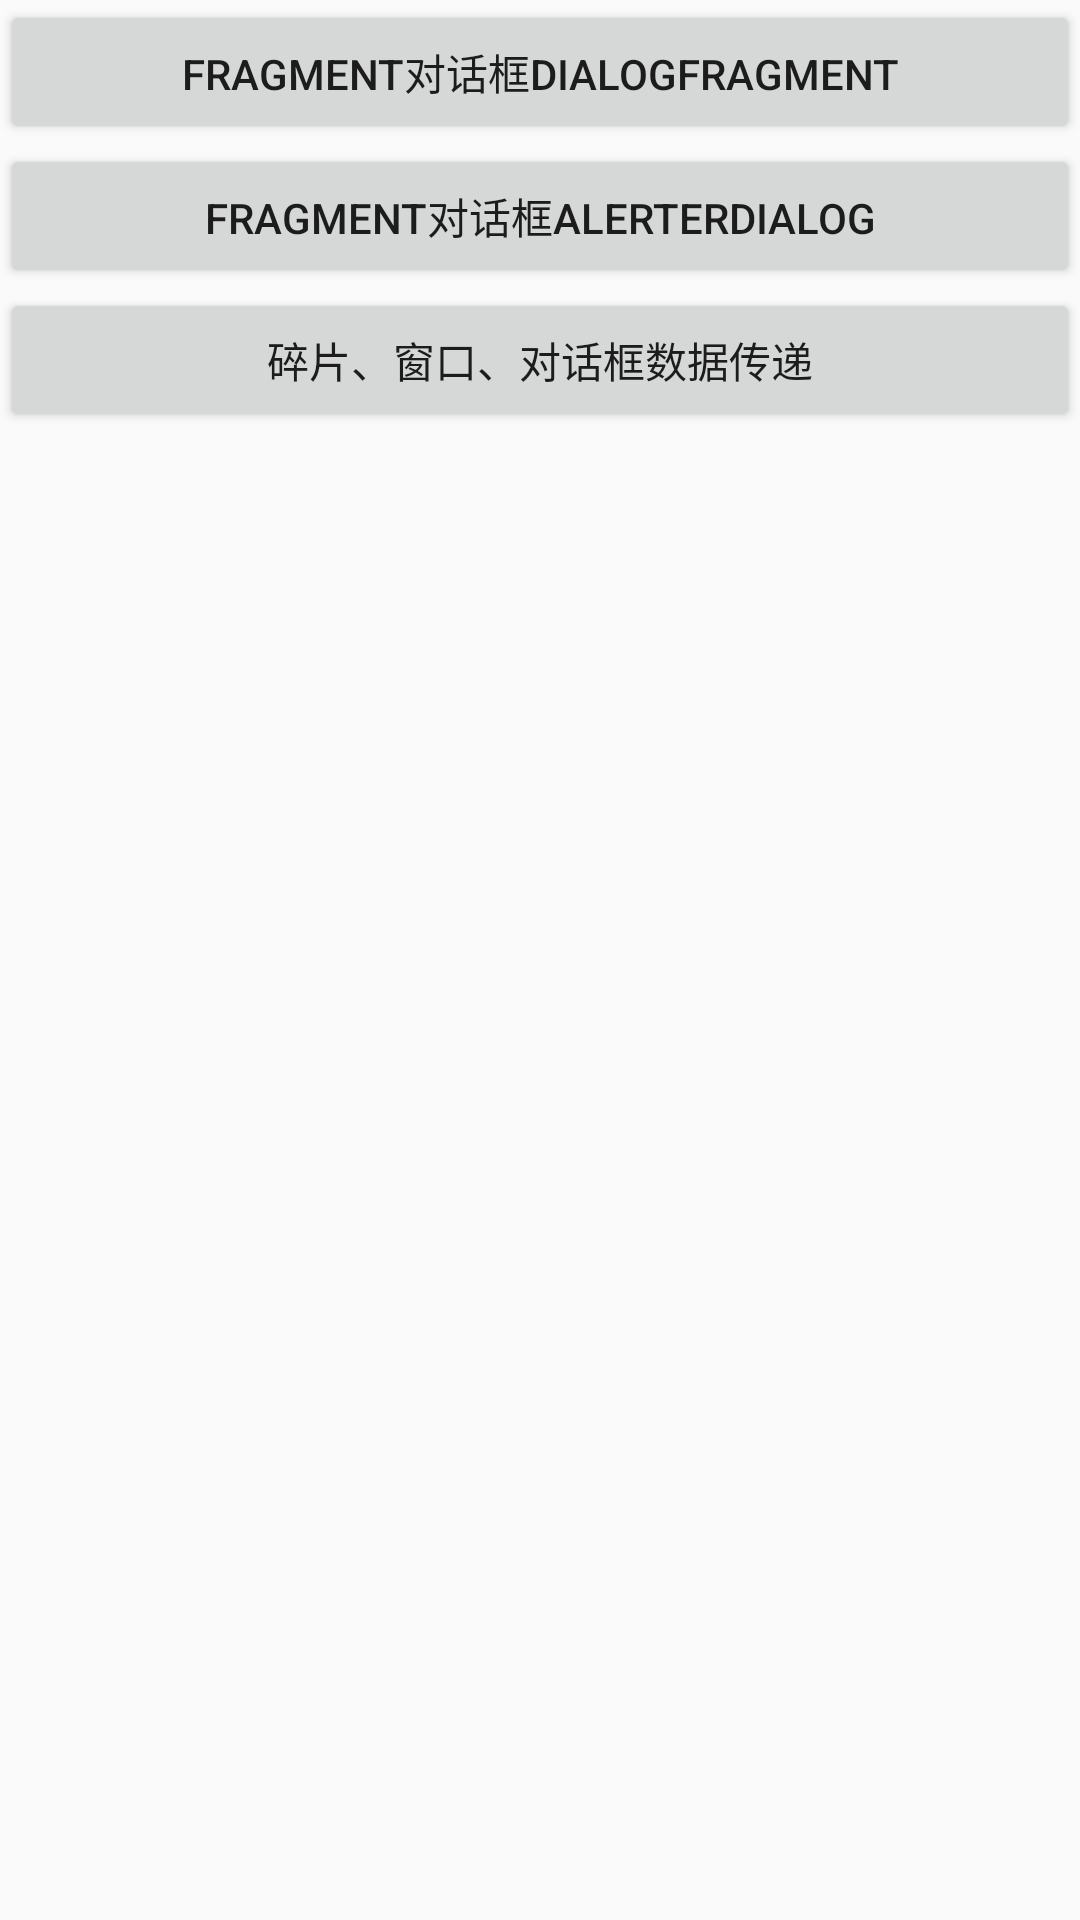

Layout XML and referenced resources for this Android screen:
<!-- AndroidManifest.xml: application theme AppTheme -->
<!-- res/layout/activity_fragment_dialog.xml -->
<?xml version="1.0" encoding="utf-8"?>
<LinearLayout xmlns:android="http://schemas.android.com/apk/res/android"
    android:orientation="vertical" android:layout_width="match_parent"
    android:layout_height="match_parent">
    <Button
        android:id="@+id/id_fragment_dialog_one"
        android:text="fragment对话框dialogFragment"
        android:layout_width="match_parent"
        android:layout_height="wrap_content" />
    <Button
        android:id="@+id/id_fragment_dialog_two"
        android:text="fragment对话框alerterDialog"
        android:layout_width="match_parent"
        android:layout_height="wrap_content" />
    <Button
        android:id="@+id/id_fragment_dialog_activity"
        android:text="碎片、窗口、对话框数据传递"
        android:layout_width="match_parent"
        android:layout_height="wrap_content" />
</LinearLayout>
<!-- resources referenced by this layout -->
<resources>
  <style name="AppTheme" parent="AppBaseTheme">
      </style>
  <style name="AppBaseTheme" parent="Theme.AppCompat.Light.NoActionBar">
          <item name="colorPrimary">#7E57C2</item>
          <item name="colorPrimaryDark">#8A2BE2</item>
          <item name="android:navigationBarColor">#FF8C00</item>
          <item name="colorAccent">@color/colorAccent</item>
          <item name="android:listDivider">@drawable/my_list_divider</item>
      </style>
  <color name="colorAccent">@color/material_amber_300</color>
  <!-- drawable my_list_divider (drawable) -->
  <?xml version="1.0" encoding="utf-8"?>
  <shape xmlns:android="http://schemas.android.com/apk/res/android"
      android:shape="rectangle">
  
      <gradient
          android:centerColor="#ff00ff00"
          android:endColor="#ff0000ff"
          android:startColor="#ffff0000"
          android:type="linear" />
      <size android:height="4dp"/>
  </shape>
  <color name="material_amber_300">#FFD54F</color>
</resources>
